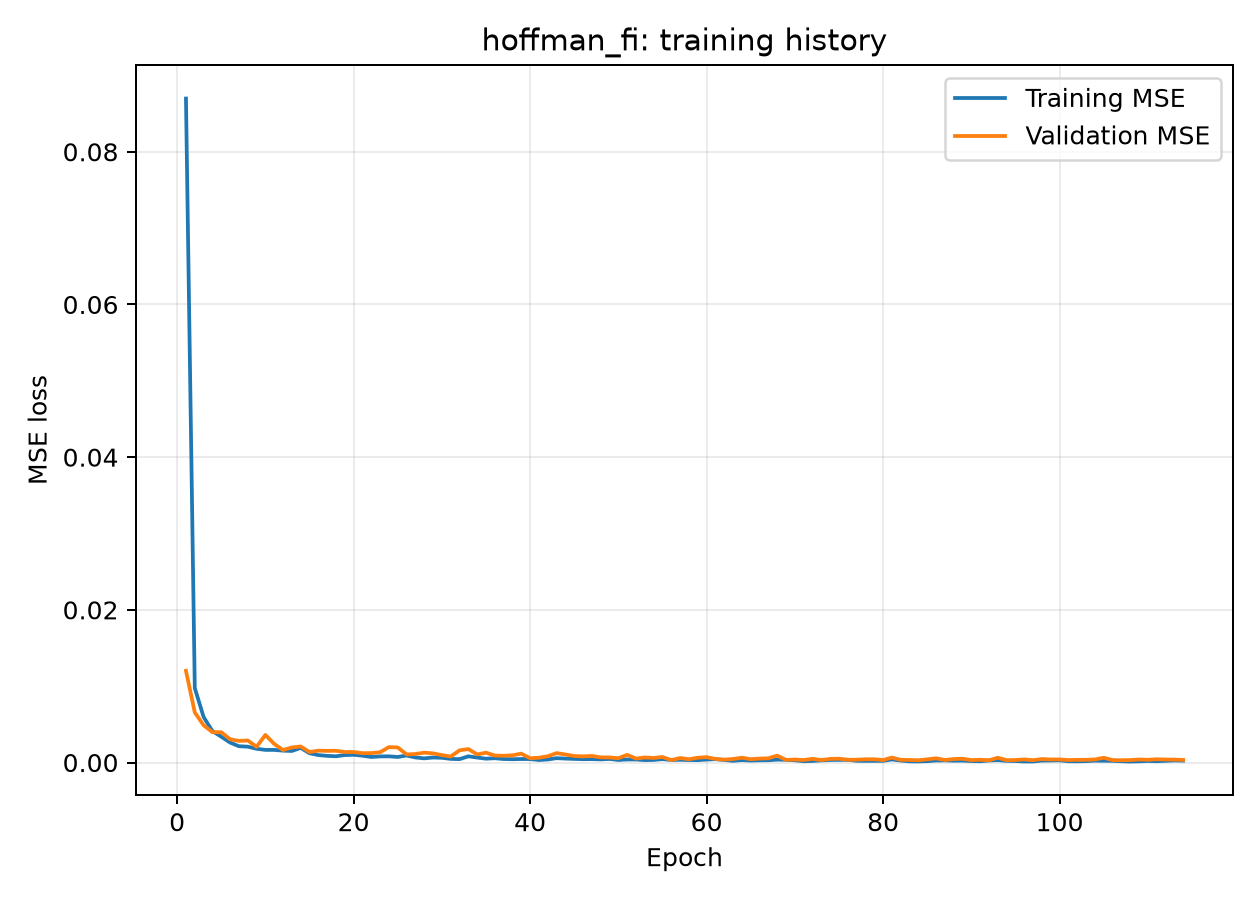

The file beside this chart, header and first rows:
epoch, loss, mae, val_loss, val_mae
0, 0.08697, 0.1627, 0.01201, 0.06519
1, 0.009749, 0.05589, 0.006565, 0.04376
2, 0.005965, 0.04343, 0.004889, 0.03783
3, 0.004116, 0.03691, 0.003973, 0.03668
4, 0.003387, 0.03374, 0.003977, 0.0386
5, 0.002617, 0.02973, 0.00305, 0.03219
6, 0.002138, 0.02713, 0.002834, 0.03301
7, 0.00208, 0.02634, 0.002894, 0.03035
8, 0.001806, 0.02473, 0.002064, 0.02289
9, 0.001658, 0.02336, 0.00362, 0.04192
10, 0.001657, 0.02355, 0.00244, 0.0298
11, 0.001559, 0.02315, 0.001642, 0.02033
12, 0.001519, 0.02237, 0.001973, 0.02602
13, 0.001923, 0.02404, 0.002111, 0.0247
14, 0.001218, 0.02005, 0.001375, 0.01851
15, 0.0009799, 0.01846, 0.001558, 0.02421
16, 0.0008752, 0.01766, 0.001527, 0.02175
17, 0.0008229, 0.01694, 0.001542, 0.02192
18, 0.0009823, 0.01859, 0.001385, 0.01904
19, 0.00102, 0.01812, 0.001379, 0.01974
20, 0.0009004, 0.01762, 0.001234, 0.02077
21, 0.0007295, 0.01615, 0.001237, 0.02011
22, 0.0008068, 0.0169, 0.001353, 0.01897
23, 0.0008143, 0.01657, 0.002025, 0.02308
24, 0.0007306, 0.01559, 0.00198, 0.02291
25, 0.0009253, 0.01766, 0.001065, 0.01876
26, 0.0006688, 0.01505, 0.001121, 0.01567
27, 0.0005501, 0.01387, 0.001295, 0.02121
28, 0.0006616, 0.01516, 0.001204, 0.0211
29, 0.0006229, 0.01502, 0.0009735, 0.01539
30, 0.0004819, 0.01293, 0.0007964, 0.01336
31, 0.0004452, 0.01248, 0.001598, 0.02428
32, 0.0008156, 0.01695, 0.001771, 0.02244
33, 0.0006552, 0.01429, 0.001065, 0.02107
34, 0.0005062, 0.0131, 0.001291, 0.01867
35, 0.0005673, 0.01417, 0.0009188, 0.01519
36, 0.0004612, 0.01297, 0.0008895, 0.01676
37, 0.0004358, 0.01229, 0.0009477, 0.01736
38, 0.0004642, 0.01277, 0.001167, 0.0196
39, 0.0004557, 0.01266, 0.0005695, 0.01127
40, 0.0003338, 0.01102, 0.0006326, 0.01283
41, 0.0004009, 0.01205, 0.0008266, 0.01419
42, 0.0005761, 0.01419, 0.001237, 0.01962
43, 0.0005176, 0.01325, 0.001057, 0.01919
44, 0.0004793, 0.01297, 0.0008587, 0.01629
45, 0.0004405, 0.01196, 0.0008072, 0.01802
46, 0.0004483, 0.0121, 0.000864, 0.01604
47, 0.0004134, 0.01189, 0.0006772, 0.01535
48, 0.0004727, 0.01247, 0.0006703, 0.01343
49, 0.0003354, 0.01074, 0.0005667, 0.01309
50, 0.0004003, 0.01163, 0.00101, 0.01878
51, 0.0003988, 0.01203, 0.0005213, 0.0138
52, 0.0003184, 0.0106, 0.0006686, 0.01407
53, 0.0003411, 0.01121, 0.0006007, 0.01387
54, 0.000447, 0.01225, 0.0007279, 0.01746
55, 0.0003357, 0.01085, 0.0003207, 0.009511
56, 0.0003621, 0.01121, 0.0005927, 0.01493
57, 0.0003307, 0.01067, 0.0004343, 0.01062
58, 0.0003163, 0.0105, 0.0006318, 0.01368
59, 0.0003884, 0.01153, 0.0007074, 0.01366
... 54 more rows
